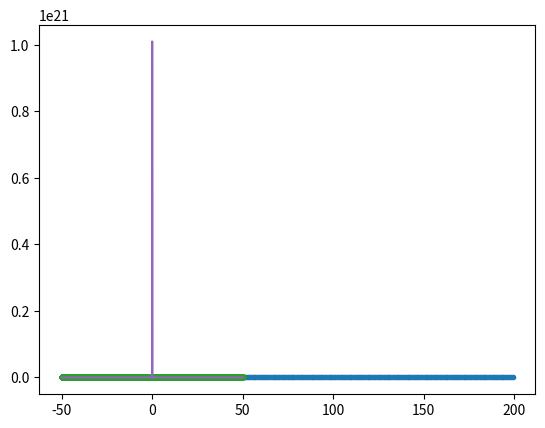

This chart was generated by the following Python code: (Note: this script raises an exception after producing the figure.)
from math import *

sqrt(201398147)**2

sin(pi)

cos(pi)

def p1(x):
  return x**3-9*x**2-24*x

p1(5)

list(range(200))

lista=[]
for i in range(200):
  lista.append(p1(i))

lista

from matplotlib.pyplot import *

plot(list(range(200)),lista,'.')

from numpy import *

X=arange(-50,50,0.01)

p1(X)

plot(X,p1(X))

def f(x):
  return x/abs(x)

f(X)

plot(X,f(X),'.')

def c(x):
  return 0.1/x**2

X1=arange(0,0.05,0.001)

plot(X1,c(X1))

plot(X,c(X))

1/60**2

from sympy import *

x=Symbol('x')

p1(x)

plot(p1(x),(x,-2.5,2.5))

plot(1/x)

import matplotlib.pyplot as plt
X=arange(0,2,0.1)
X2=arange(-2,0,0.1)


plt.plot(X,1/X)
plt.plot(X2,1/X2)

p1(x)

diff(p1(x))

plot(diff(x**4-5*x-1/x))

plot(x/abs(x))

diff(x/abs(x))

diff(exp(x))

diff(log(x))

diff(sin(x))

diff(cos(x))

